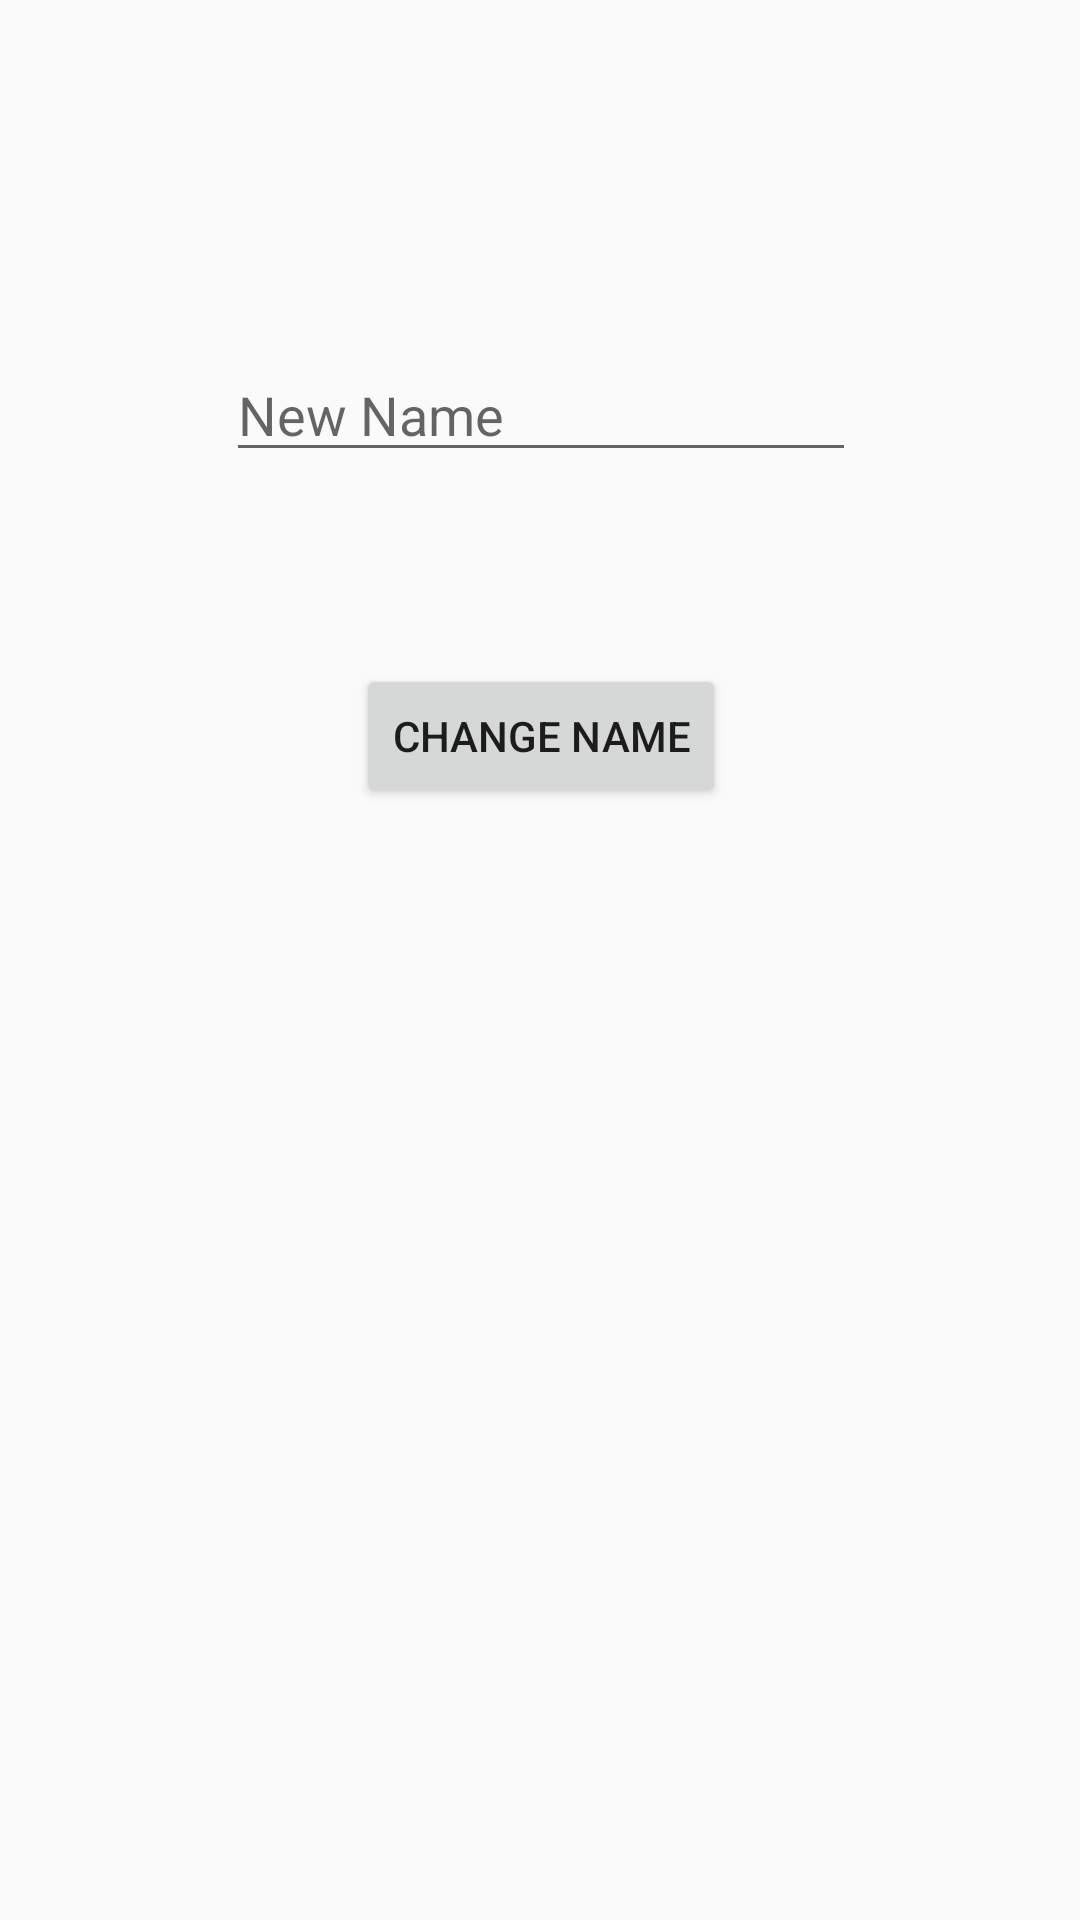

Reconstruct the res/layout file that produces this screen, plus the resources it refers to.
<!-- AndroidManifest.xml: application theme AppTheme -->
<!-- res/layout/activity_name_change.xml -->
<?xml version="1.0" encoding="utf-8"?>
<android.support.constraint.ConstraintLayout xmlns:android="http://schemas.android.com/apk/res/android"
    xmlns:app="http://schemas.android.com/apk/res-auto"
    xmlns:tools="http://schemas.android.com/tools"
    android:layout_width="match_parent"
    android:layout_height="match_parent"
    tools:context=".NameChangeActivity">

    <EditText
        android:id="@+id/new_name"
        android:layout_width="wrap_content"
        android:layout_height="wrap_content"
        android:layout_marginEnd="8dp"
        android:layout_marginLeft="8dp"
        android:layout_marginRight="8dp"
        android:layout_marginStart="8dp"
        android:layout_marginTop="116dp"
        android:ems="10"
        android:hint="New Name"
        app:layout_constraintEnd_toEndOf="parent"
        app:layout_constraintHorizontal_bias="0.503"
        app:layout_constraintStart_toStartOf="parent"
        app:layout_constraintTop_toTopOf="parent" />

    <Button
        android:id="@+id/btnChangeName"
        android:layout_width="wrap_content"
        android:layout_height="wrap_content"
        android:layout_marginBottom="8dp"
        android:layout_marginEnd="8dp"
        android:layout_marginLeft="8dp"
        android:layout_marginRight="8dp"
        android:layout_marginStart="8dp"
        android:layout_marginTop="8dp"
        android:onClick="changeName"
        android:text="Change Name"
        app:layout_constraintBottom_toBottomOf="parent"
        app:layout_constraintEnd_toEndOf="parent"
        app:layout_constraintHorizontal_bias="0.502"
        app:layout_constraintStart_toStartOf="parent"
        app:layout_constraintTop_toBottomOf="@+id/new_name"
        app:layout_constraintVertical_bias="0.134" />

</android.support.constraint.ConstraintLayout>
<!-- resources referenced by this layout -->
<resources>
  <style name="AppTheme" parent="Theme.AppCompat.Light.NoActionBar">
          
          <item name="colorPrimary">@color/Dark_Turquoise</item>
          <item name="colorPrimaryDark">@color/Dark_Turquoise</item>
          <item name="colorAccent">@color/colorAccent</item>
      </style>
  <color name="Dark_Turquoise">#3B9C9C</color>
  <color name="colorAccent">#FF4081</color>
</resources>
